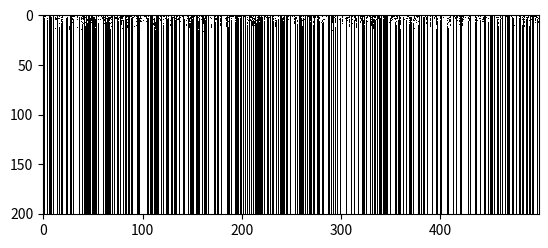

Generate this figure with matplotlib:
import matplotlib.pyplot as plt
import numpy as np
import scipy
    
def CreateNet(K, N, p):
    """
    K = number of connections
    N = number of nodes, indexed 0 .. N-1
    """
    
    Pow = 2**np.arange(K) # [ 1 2 4 ... ], for converting inputs to numerical value
    Pow=np.flip(Pow, 0)
    Con = np.apply_along_axis(np.random.permutation, 1, np.tile(range(N), (N,1) ))[:, 0:K]
    Bool = np.random.choice([False, True], size=(N, 2**K), p=[1-p, p])
    #[Con, Bool]=RBNSort(Con, Bool, N, K)
    
    #np.savetxt('test.txt', Bool,  delimiter=',', fmt='%i', newline="\n")
    return [Con, Bool]
    
def RunNet(Con, Bool, T):
    """
    Con= matrix of connections
    Bool= lookup table
    T = timesteps
    """
    
    K=Con[0].size
    N=len(Con)
    
    Pow = 2**np.arange(K) # [ 1 2 4 ... ], for converting inputs to numerical value
    Pow=np.flip(Pow, 0)
    
    State = np.zeros((T+1,N),dtype=bool)
    State[0] = np.random.randint(0, 2, N)
    for t in range(T):  # 0 .. T-1
        State[t+1] = Bool[:, np.sum(Pow * State[t,Con],1)].diagonal()
    
    plt.imshow(State, cmap='Greys', interpolation='None')
    plt.show()
    
    return(State)
    
def Attractors(State): 
    unique_elements, counts_elements = np.unique(State, return_counts=True, axis=0)      
    A=unique_elements[np.where(counts_elements > 1)] #States that appear more than one occasion
            
    return A
            
    
def RBNSort(Con, Bool, N, K):
    SRun = 5     # sorting runs
    ST = 200     # sorting timesteps
    State = np.zeros((ST+1,N),dtype=bool)
    Totals = np.zeros((N),dtype=int)
    Pow = 2**np.arange(K) # [ 1 2 4 ... ], for converting inputs to numerical value
    Pow=np.flip(Pow, 0)
    
    for r in range(SRun):
        for t in range(ST):
            State[t+1] = Bool[:, np.sum(Pow * State[t,Con],1)].diagonal()
            Totals = Totals + State[t+1]
        State[0] = np.random.randint(0, 2, N) # new initial random state
        
    Index = np.argsort(Totals)    # permutation indexes for sorted order
    Bool = Bool[Index]         # permute the boolean functions
    Con = Con[Index]           # permute the connections
    
    InvIndex = np.argsort(Index)  # inverse permutation
    Con = InvIndex[Con]        # relabel the connections
    return [Con, Bool]
    
if __name__ == '__main__':
    #import timeit
    #print(timeit.timeit("RBN(2, 5, 10)", setup="from __main__ import RBN"))
    
    K=2
    N=500
    p=0.5
    T=200
    
    [Con,Bool]=CreateNet(K, N, p)
    
    State=RunNet(Con, Bool, T)
    State2=RunNet(Con, Bool, T)
    
    print("Distancia inicial: ")
    print(scipy.spatial.distance.hamming(State[0], State2[0]))
    print("Distancia final: ")
    print(scipy.spatial.distance.hamming(State[T-1], State2[T-1]))
    
    
    A=Attractors(State)
    print("Attractors: ")
    print(1.*A)
    print(len(A))
    print(str(1/len(A)*100)+"%")
    